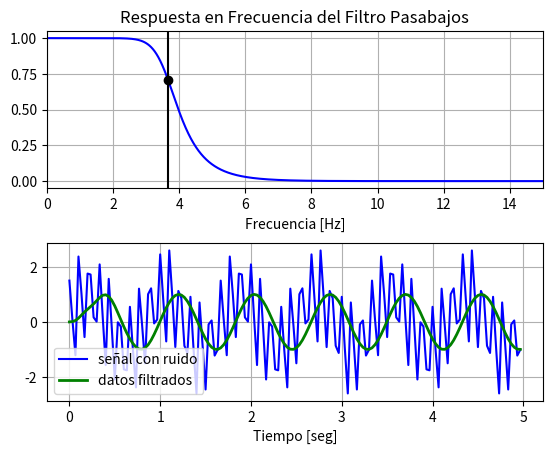

This chart was generated by the following Python code:
# -*- coding: utf-8 -*-
"""
Created on Wed May 26 18:47:00 2021

[redacted]
"""

import numpy as np
from scipy.signal import butter, lfilter, freqz
import matplotlib.pyplot as plt


def butter_lowpass(cutoff, fs, order=5):
    nyq = 0.5 * fs
    normal_cutoff = cutoff / nyq
    b, a = butter(order, normal_cutoff, btype='low', analog=False)
    return b, a

def butter_lowpass_filter(data, cutoff, fs, order=5):
    b, a = butter_lowpass(cutoff, fs, order=order)
    y = lfilter(b, a, data)
    return y


# Requerimientos del filtro
order = 6
fs = 30.0       # frecuencia de muestreo, Hz
cutoff = 3.667  # frecuencia de corte deseada del filtro, Hz


# Obtención de coeficientes
b, a = butter_lowpass(cutoff, fs, order)

# Gráfica de respuesta en frecuencia.
w, h = freqz(b, a, worN=8000)
plt.subplot(2, 1, 1)
plt.plot(0.5*fs*w/np.pi, np.abs(h), 'b')
plt.plot(cutoff, 0.5*np.sqrt(2), 'ko')
plt.axvline(cutoff, color='k')
plt.xlim(0, 0.5*fs)
plt.title("Respuesta en Frecuencia del Filtro Pasabajos")
plt.xlabel('Frecuencia [Hz]')
plt.grid()


# Demostración del filtro
T = 5.0         # segundos
n = int(T * fs) # total de muestras
t = np.linspace(0, T, n, endpoint=False)
# Datos con ruido, se quiere recuperar la señal de 1.2Hz
data = np.sin(1.2*2*np.pi*t) + 1.5*np.cos(9*2*np.pi*t) + 0.5*np.sin(12.0*2*np.pi*t)

# Filtrado de datos 
y = butter_lowpass_filter(data, cutoff, fs, order)

plt.subplot(2, 1, 2)
plt.plot(t, data, 'b-', label='señal con ruido')
plt.plot(t, y, 'g-', linewidth=2, label='datos filtrados')
plt.xlabel('Tiempo [seg]')
plt.grid()
plt.legend()

plt.subplots_adjust(hspace=0.35)
plt.show()